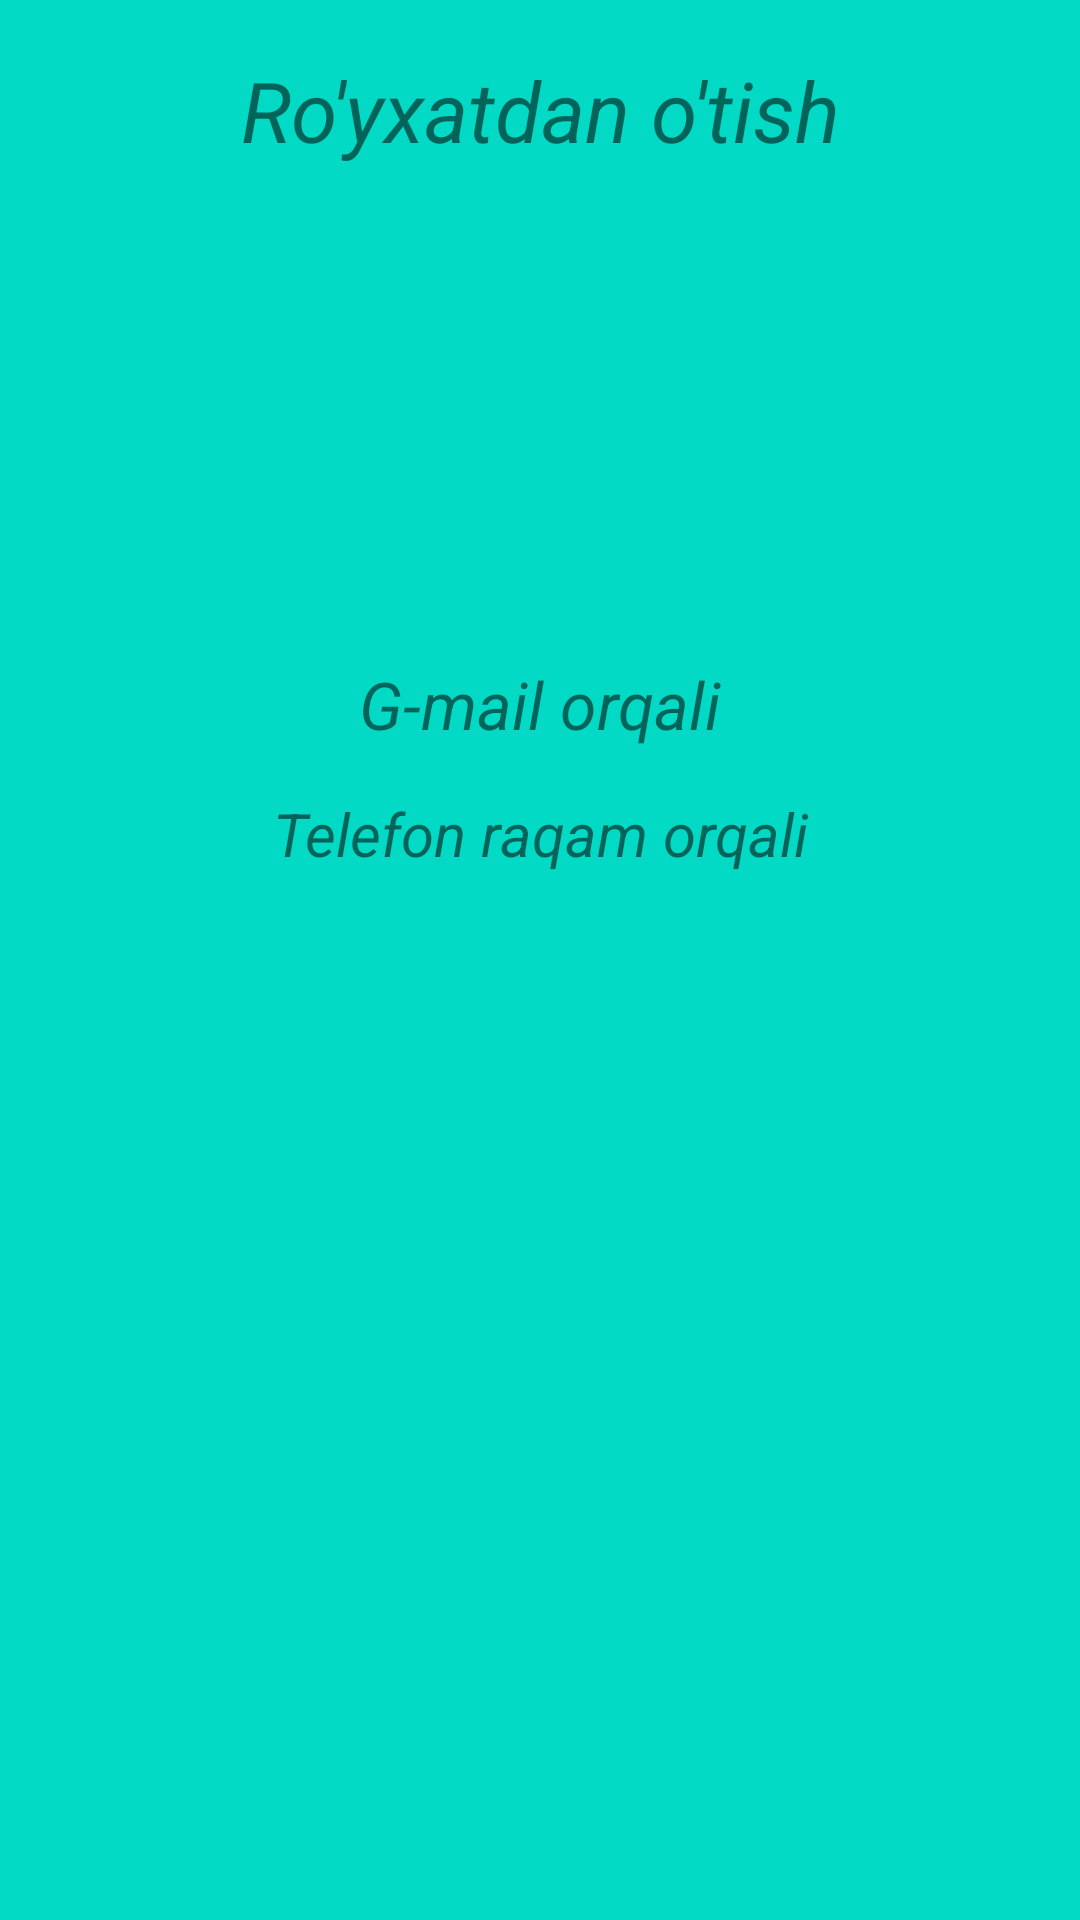

Produce the Android XML layout that renders to this screen, including the resource entries it uses.
<!-- AndroidManifest.xml: application theme Theme.MyApplication -->
<!-- res/layout/fragment_sign_in.xml -->
<?xml version="1.0" encoding="utf-8"?>
<androidx.constraintlayout.widget.ConstraintLayout xmlns:android="http://schemas.android.com/apk/res/android"
    xmlns:tools="http://schemas.android.com/tools"
    android:layout_width="match_parent"
    android:layout_height="match_parent"
    xmlns:app="http://schemas.android.com/apk/res-auto"
    android:background="@color/teal_200"
    tools:context=".SignInFragment">


    <TextView
        android:id="@+id/txt_bar"
        android:layout_width="wrap_content"
        android:layout_height="wrap_content"
        android:text="@string/ro_yxatdan_o_tish"
        android:textStyle="italic"
        android:textSize="28sp"
        app:layout_constraintTop_toTopOf="parent"
        app:layout_constraintLeft_toLeftOf="parent"
        app:layout_constraintRight_toRightOf="parent"
        android:layout_marginTop="18dp"
        />

    <ImageView
        android:layout_width="100dp"
        android:layout_height="100dp"
        android:src="@drawable/ic_baseline_assignment_ind_24"
        app:layout_constraintTop_toBottomOf="@id/txt_bar"
        app:layout_constraintLeft_toLeftOf="parent"
        app:layout_constraintRight_toRightOf="parent"
        tools:ignore="ContentDescription" />

    <TextView
        android:id="@+id/txt_gmail"
        android:layout_width="300dp"
        android:layout_height="wrap_content"
        android:textAlignment="center"
        android:textSize="22sp"
        android:text="@string/gmail_orqali"
        android:textStyle="italic"
        app:layout_constraintLeft_toLeftOf="parent"
        app:layout_constraintRight_toRightOf="parent"
        app:layout_constraintTop_toBottomOf="@id/txt_bar"
        app:layout_constraintBottom_toTopOf="@id/txt_mobilePhone"
        app:layout_constraintVertical_chainStyle="packed"
        android:layout_margin="15dp"
        app:layout_constraintVertical_bias="0.3"
        />

    <TextView
        android:id="@+id/txt_mobilePhone"
        android:layout_width="300dp"
        android:layout_height="wrap_content"
        android:text="@string/telefon_raqami_orqali"
        android:textAlignment="center"
        android:textSize="20sp"
        android:textStyle="italic"
        app:layout_constraintLeft_toLeftOf="parent"
        app:layout_constraintTop_toBottomOf="@id/txt_gmail"
        app:layout_constraintRight_toRightOf="parent"
        app:layout_constraintBottom_toBottomOf="parent"
        app:layout_constraintVertical_chainStyle="packed"
        />

    <ImageView
        android:id="@+id/btn_next"
        android:layout_width="wrap_content"
        android:layout_height="wrap_content"
        android:src="@drawable/ic_baseline_keyboard_arrow_right_24"
        app:layout_constraintLeft_toRightOf="@id/txt_gmail"
        app:layout_constraintBottom_toBottomOf="@id/txt_gmail"
        app:layout_constraintTop_toTopOf="@id/txt_gmail"
        tools:ignore="ContentDescription" />

    <ImageView
        android:id="@+id/btn_next1"
        android:layout_width="wrap_content"
        android:layout_height="wrap_content"
        android:src="@drawable/ic_baseline_keyboard_arrow_right_24"
        app:layout_constraintLeft_toRightOf="@id/txt_mobilePhone"
        app:layout_constraintBottom_toBottomOf="@id/txt_mobilePhone"
        app:layout_constraintTop_toTopOf="@id/txt_mobilePhone"
        tools:ignore="ContentDescription" />


</androidx.constraintlayout.widget.ConstraintLayout>
<!-- resources referenced by this layout -->
<resources>
  <color name="teal_200">#FF03DAC5</color>
  <string name="gmail_orqali">G-mail orqali</string>
  <string name="ro_yxatdan_o_tish">Ro\'yxatdan o\'tish</string>
  <string name="telefon_raqami_orqali">Telefon raqam orqali</string>
  <style name="Theme.MyApplication" parent="Theme.MaterialComponents.DayNight.DarkActionBar">
          
          <item name="colorPrimary">@color/purple_500</item>
          <item name="colorPrimaryVariant">@color/purple_700</item>
          <item name="colorOnPrimary">@color/white</item>
          
          <item name="colorSecondary">@color/teal_200</item>
          <item name="colorSecondaryVariant">@color/teal_700</item>
          <item name="colorOnSecondary">@color/black</item>
          
          <item name="android:statusBarColor" tools:targetApi="l">?attr/colorPrimaryVariant</item>
          
      </style>
  <color name="purple_500">#FF6200EE</color>
  <color name="purple_700">#FF3700B3</color>
  <color name="white">#FFFFFFFF</color>
  <color name="teal_700">#FF018786</color>
  <color name="black">#FF000000</color>
</resources>
